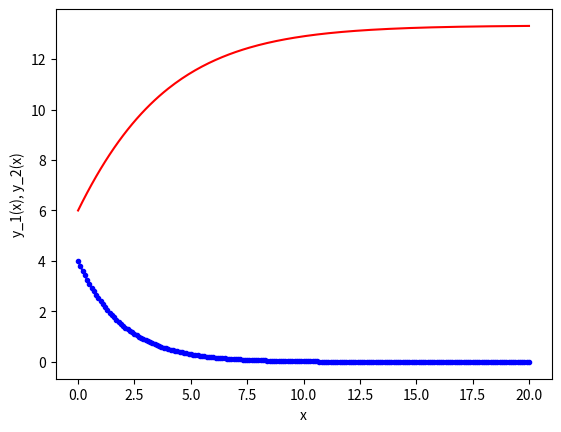

Source code (Python):
# importing modules
import numpy as np
import matplotlib.pyplot as plt
import math

# ------------------------------------------------------
# functions that returns dy/dx
# i.e. the equation we want to solve: dy_j/dx = f_j(x,y_j) (j=[1,2] in this case)
def model(x,y_1,y_2):
    f_1 = -0.5 * y_1
    f_2 = 4.0 - 0.3 * y_2 - 0.1 * y_1
    return [f_1 , f_2]
# ------------------------------------------------------


# ------------------------------------------------------
# initial conditions
x0 = 0
y0_1 = 4
y0_2 = 6
# total solution interval
x_final = 20
# step size
h = 0.1
# ------------------------------------------------------


# ------------------------------------------------------
# Euler method

# number of steps
n_step = math.ceil(x_final/h)

# Definition of arrays to store the solution
y_1_eul = np.zeros(n_step+1)
y_2_eul = np.zeros(n_step+1)
x_eul = np.zeros(n_step+1)

# Initialize first element of solution arrays 
# with initial condition
y_1_eul[0] = y0_1
y_2_eul[0] = y0_2
x_eul[0]   = x0 

# Populate the x array
for i in range(n_step):
    x_eul[i+1]  = x_eul[i]  + h

# Apply Euler method n_step times
for i in range(n_step):
    # compute the slope using the differential equation
    [slope_1 , slope_2] = model(x_eul[i],y_1_eul[i],y_2_eul[i]) 
    # use the Euler method
    y_1_eul[i+1] = y_1_eul[i] + h * slope_1
    y_2_eul[i+1] = y_2_eul[i] + h * slope_2
    print(y_1_eul[i],y_2_eul[i])
# ------------------------------------------------------


# ------------------------------------------------------
# plot results
plt.plot(x_eul, y_1_eul , 'b.-',x_eul, y_2_eul , 'r-')
plt.xlabel('x')
plt.ylabel('y_1(x), y_2(x)')
plt.show()
# ------------------------------------------------------


